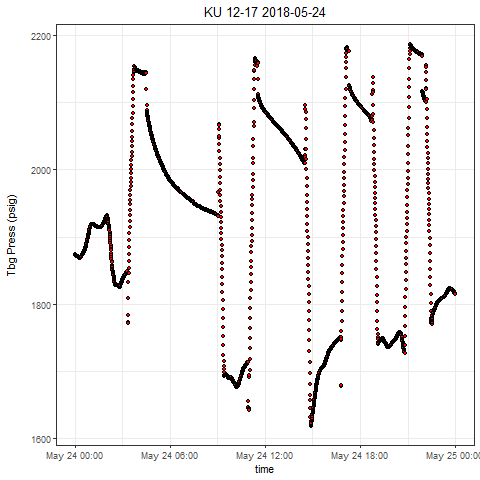

The table this chart was drawn from, first rows:
, Well, Tag, DateTime, Value
1, KU 12-17, press, 2018-05-24 00:00:00.0000000, 1874
2, KU 12-17, press, 2018-05-24 00:00:07.9530000, 1873
3, KU 12-17, press, 2018-05-24 00:00:33.0060000, 1873
4, KU 12-17, press, 2018-05-24 00:01:03.0360000, 1873
5, KU 12-17, press, 2018-05-24 00:01:33.0820000, 1873
6, KU 12-17, press, 2018-05-24 00:02:08.1200000, 1873
7, KU 12-17, press, 2018-05-24 00:02:33.2980000, 1872
8, KU 12-17, press, 2018-05-24 00:03:03.2030000, 1872
9, KU 12-17, press, 2018-05-24 00:03:38.2720000, 1872
10, KU 12-17, press, 2018-05-24 00:04:03.2950000, 1872
11, KU 12-17, press, 2018-05-24 00:04:43.3710000, 1872
12, KU 12-17, press, 2018-05-24 00:05:13.4170000, 1872
13, KU 12-17, press, 2018-05-24 00:05:38.4390000, 1872
14, KU 12-17, press, 2018-05-24 00:06:23.5230000, 1871
15, KU 12-17, press, 2018-05-24 00:06:38.5460000, 1871
16, KU 12-17, press, 2018-05-24 00:07:03.5840000, 1871
17, KU 12-17, press, 2018-05-24 00:07:33.6300000, 1871
18, KU 12-17, press, 2018-05-24 00:08:03.6600000, 1871
19, KU 12-17, press, 2018-05-24 00:08:48.7440000, 1871
20, KU 12-17, press, 2018-05-24 00:09:03.7510000, 1871
21, KU 12-17, press, 2018-05-24 00:09:38.8200000, 1871
22, KU 12-17, press, 2018-05-24 00:10:03.8430000, 1871
23, KU 12-17, press, 2018-05-24 00:10:48.9270000, 1871
24, KU 12-17, press, 2018-05-24 00:11:13.9650000, 1870
25, KU 12-17, press, 2018-05-24 00:11:38.9870000, 1870
26, KU 12-17, press, 2018-05-24 00:12:04.0250000, 1870
27, KU 12-17, press, 2018-05-24 00:12:34.0710000, 1870
28, KU 12-17, press, 2018-05-24 00:13:09.1240000, 1870
29, KU 12-17, press, 2018-05-24 00:13:44.1770000, 1869
30, KU 12-17, press, 2018-05-24 00:14:09.2150000, 1869
31, KU 12-17, press, 2018-05-24 00:14:54.2840000, 1869
32, KU 12-17, press, 2018-05-24 00:15:14.3300000, 1869
33, KU 12-17, press, 2018-05-24 00:15:34.3450000, 1869
34, KU 12-17, press, 2018-05-24 00:16:19.4290000, 1868
35, KU 12-17, press, 2018-05-24 00:16:34.4360000, 1868
36, KU 12-17, press, 2018-05-24 00:17:04.4820000, 1868
37, KU 12-17, press, 2018-05-24 00:17:34.5430000, 1868
38, KU 12-17, press, 2018-05-24 00:18:04.5570000, 1868
39, KU 12-17, press, 2018-05-24 00:18:49.6570000, 1868
40, KU 12-17, press, 2018-05-24 00:19:24.7100000, 1868
41, KU 12-17, press, 2018-05-24 00:19:59.7640000, 1868
42, KU 12-17, press, 2018-05-24 00:20:29.7940000, 1868
43, KU 12-17, press, 2018-05-24 00:20:59.8390000, 1869
44, KU 12-17, press, 2018-05-24 00:21:24.8770000, 1869
45, KU 12-17, press, 2018-05-24 00:21:59.9460000, 1869
46, KU 12-17, press, 2018-05-24 00:22:29.9920000, 1870
47, KU 12-17, press, 2018-05-24 00:22:55.0300000, 1870
48, KU 12-17, press, 2018-05-24 00:23:20.0520000, 1870
49, KU 12-17, press, 2018-05-24 00:23:45.1060000, 1870
50, KU 12-17, press, 2018-05-24 00:24:20.1440000, 1871
51, KU 12-17, press, 2018-05-24 00:24:50.2050000, 1871
52, KU 12-17, press, 2018-05-24 00:25:30.2500000, 1871
53, KU 12-17, press, 2018-05-24 00:25:50.2960000, 1872
54, KU 12-17, press, 2018-05-24 00:26:30.3570000, 1872
55, KU 12-17, press, 2018-05-24 00:27:00.4030000, 1872
56, KU 12-17, press, 2018-05-24 00:27:20.4330000, 1872
57, KU 12-17, press, 2018-05-24 00:28:00.5100000, 1873
58, KU 12-17, press, 2018-05-24 00:28:25.5320000, 1873
59, KU 12-17, press, 2018-05-24 00:28:40.5550000, 1873
60, KU 12-17, press, 2018-05-24 00:29:10.6160000, 1873
... 2,818 more rows
